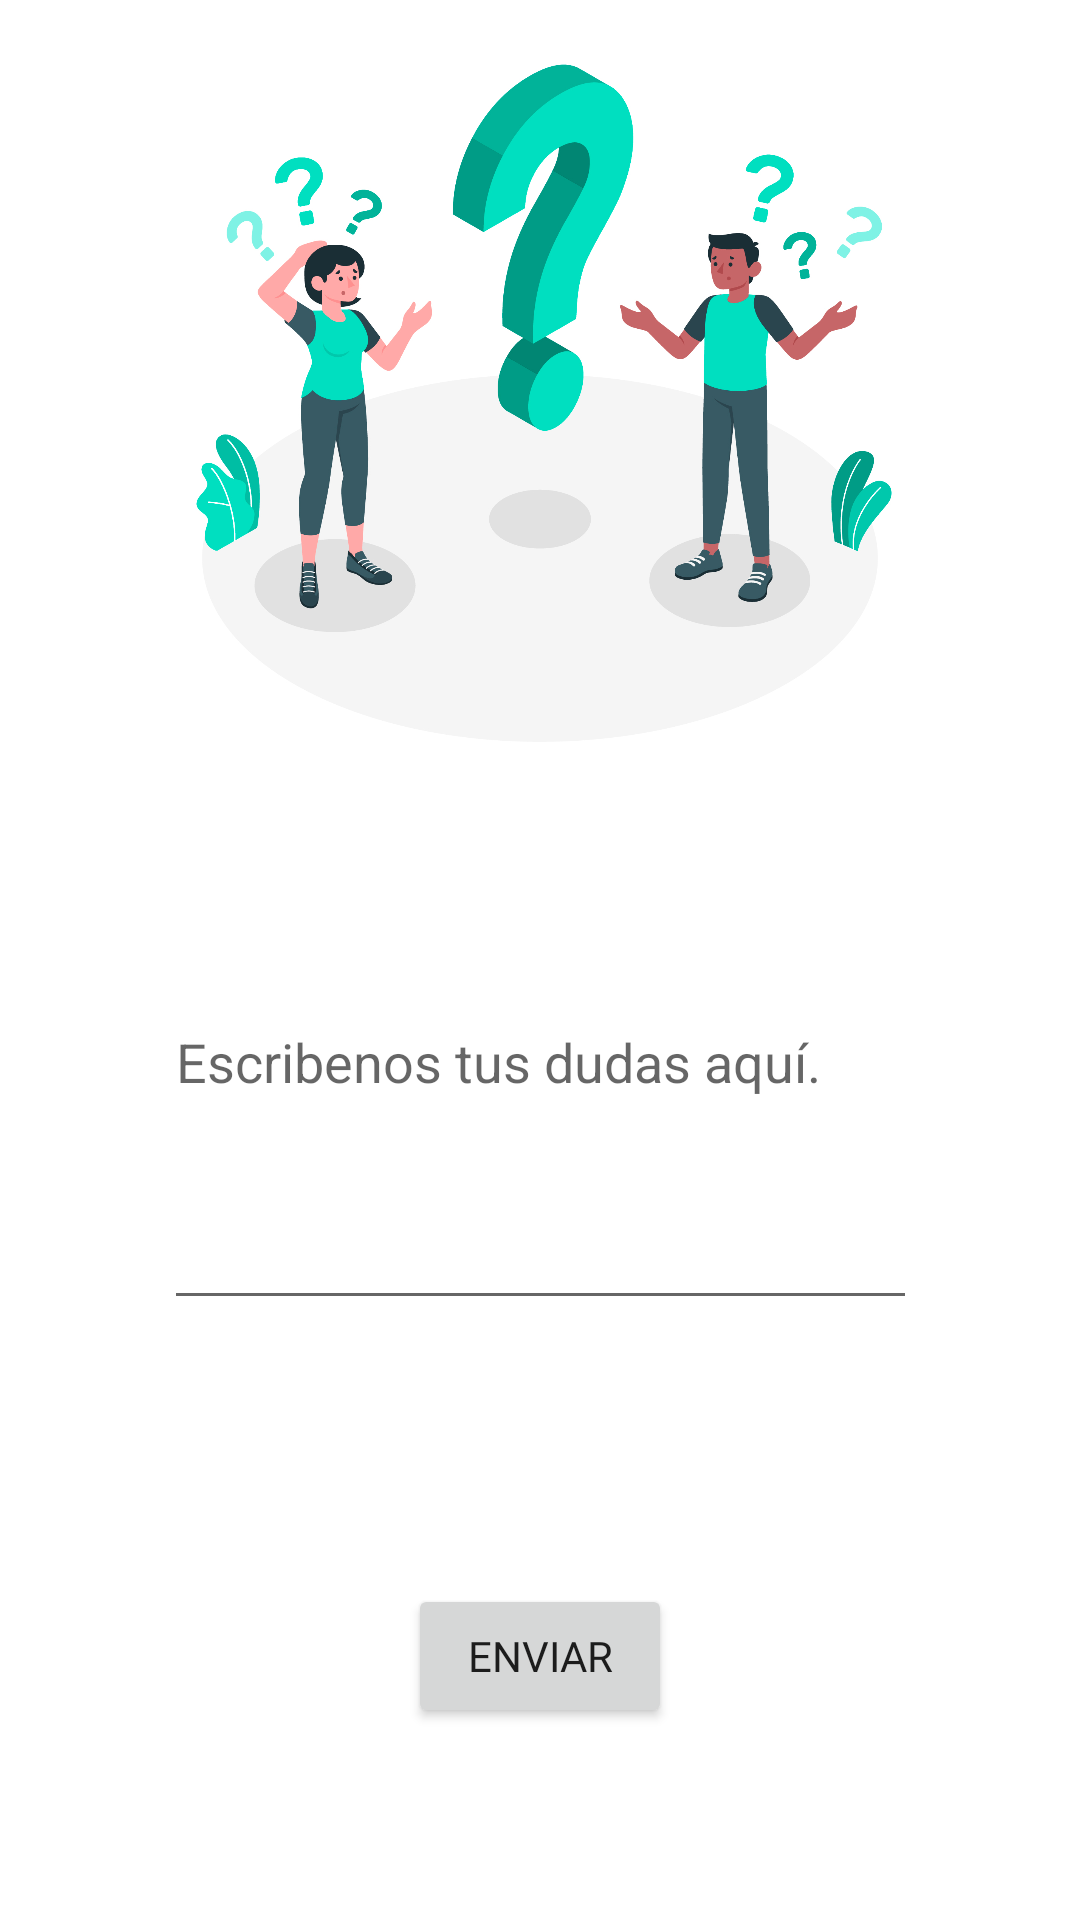

Android layout source for this screen:
<!-- AndroidManifest.xml: application theme Theme.MotivARCHE -->
<!-- res/layout/activity_preguntas.xml -->
<?xml version="1.0" encoding="utf-8"?>
<androidx.constraintlayout.widget.ConstraintLayout xmlns:android="http://schemas.android.com/apk/res/android"
    xmlns:app="http://schemas.android.com/apk/res-auto"
    xmlns:tools="http://schemas.android.com/tools"
    android:layout_width="match_parent"
    android:layout_height="match_parent"
    tools:context=".ui.preguntas.PreguntaActivity">

    <ImageView
        android:id="@+id/imageView2"
        android:layout_width="252dp"
        android:layout_height="290dp"
        app:layout_constraintBottom_toTopOf="@+id/editTextTextPersonName2"
        app:layout_constraintEnd_toEndOf="parent"
        app:layout_constraintStart_toStartOf="parent"
        app:layout_constraintTop_toTopOf="parent"
        app:srcCompat="@drawable/p" />

    <EditText
        android:id="@+id/editTextTextPersonName2"
        android:layout_width="251dp"
        android:layout_height="175dp"
        android:layout_marginBottom="88dp"
        android:ems="10"
        android:hint="Escribenos tus dudas aquí."
        android:inputType="textPersonName"
        app:layout_constraintBottom_toTopOf="@+id/button"
        app:layout_constraintEnd_toEndOf="parent"
        app:layout_constraintStart_toStartOf="parent" />

    <Button
        android:id="@+id/button"
        android:layout_width="wrap_content"
        android:layout_height="wrap_content"
        android:layout_marginBottom="64dp"
        android:fontFamily="@font/mulish_regular"
        android:text="Enviar"
        android:onClick="irAPantallaPrincipal"
        app:layout_constraintBottom_toBottomOf="parent"
        app:layout_constraintEnd_toEndOf="parent"
        app:layout_constraintStart_toStartOf="parent" />


</androidx.constraintlayout.widget.ConstraintLayout>
<!-- resources referenced by this layout -->
<resources>
  <!-- drawable p: jpg bitmap (drawable, 401407 bytes) -->
  <style name="Theme.MotivARCHE" parent="Theme.MaterialComponents.DayNight.DarkActionBar">
          
          <item name="colorPrimary">@color/purple_500</item>
          <item name="colorPrimaryVariant">@color/purple_700</item>
          <item name="colorOnPrimary">@color/white</item>
          
          <item name="colorSecondary">@color/teal_200</item>
          <item name="colorSecondaryVariant">@color/teal_700</item>
          <item name="colorOnSecondary">@color/black</item>
          
          <item name="android:statusBarColor" tools:targetApi="l">?attr/colorPrimaryVariant</item>
          
      </style>
  <!-- not gathered from this repository: default colours our renderer supplied (Android Studio template values) -->
  <color name="purple_500">#FF6200EE</color>
  <color name="purple_700">#FF3700B3</color>
  <color name="teal_200">#FF03DAC5</color>
  <color name="teal_700">#FF018786</color>
  <color name="black">#FF000000</color>
  <color name="white">#FFFFFFFF</color>
</resources>
